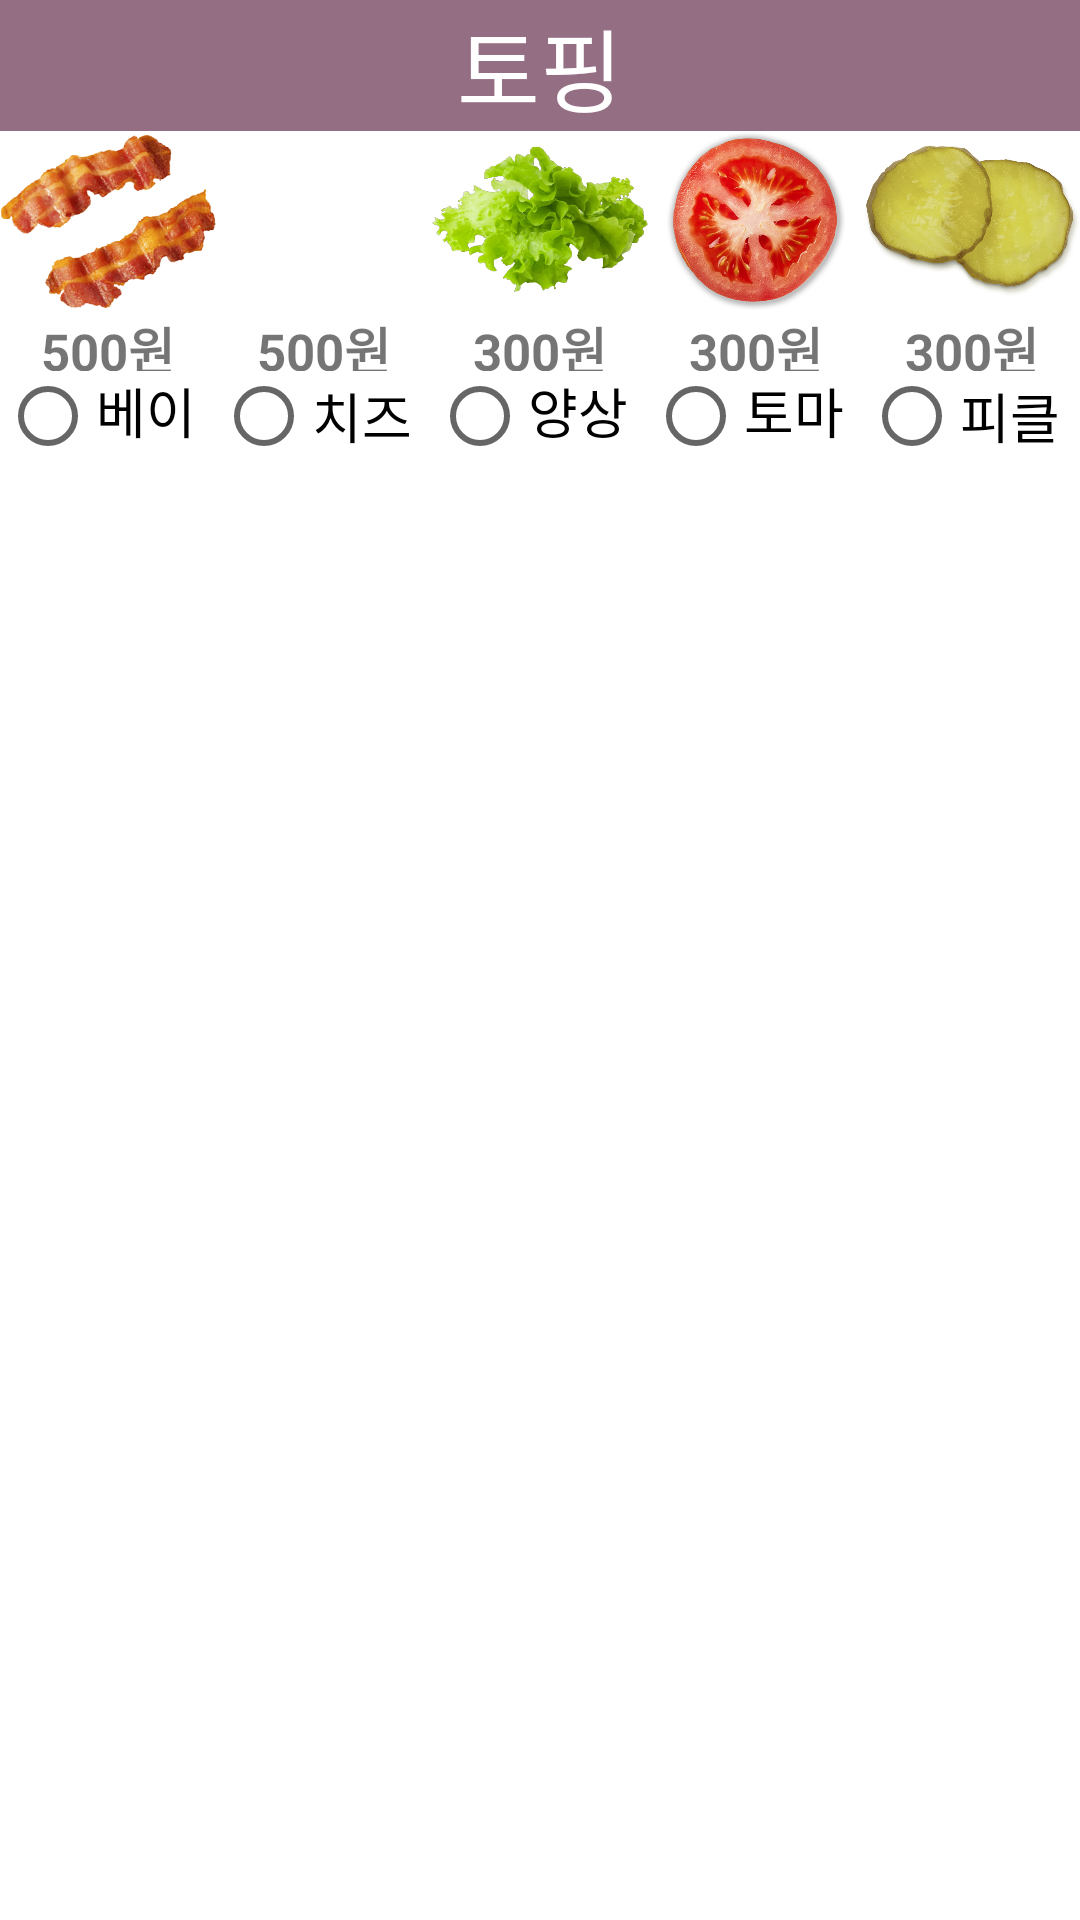

Android layout source for this screen:
<!-- AndroidManifest.xml: application theme Theme.KioskUI -->
<!-- res/layout/custom_dialog_single.xml -->
<?xml version="1.0" encoding="utf-8"?>
<LinearLayout xmlns:android="http://schemas.android.com/apk/res/android"
    android:layout_width="550dp"
    android:layout_height="match_parent"
    android:orientation="vertical">

    <TextView
        android:id="@+id/topping"
        android:layout_width="match_parent"
        android:layout_height="wrap_content"
        android:background="@color/colorPrimaryVariant"
        android:gravity="center"
        android:text="토핑"
        android:textColor="@color/white"
        android:textSize="30dp" />

    <LinearLayout
        android:layout_width="match_parent"
        android:layout_height="60dp"
        android:orientation="horizontal">

        <ImageView
            android:id="@+id/topping1img"
            android:layout_width="0dp"
            android:layout_height="match_parent"
            android:layout_weight="1"
            android:src="@drawable/topping_bacon" />

        <ImageView
            android:id="@+id/topping2img"
            android:layout_width="0dp"
            android:layout_height="match_parent"
            android:layout_weight="1"
            android:src="@drawable/topping_cheese" />

        <ImageView
            android:id="@+id/topping3img"
            android:layout_width="0dp"
            android:layout_height="match_parent"
            android:layout_weight="1"
            android:src="@drawable/topping_lettuce" />

        <ImageView
            android:id="@+id/topping4img"
            android:layout_width="0dp"
            android:layout_height="match_parent"
            android:layout_weight="1"
            android:src="@drawable/topping_tomato" />

        <ImageView
            android:id="@+id/topping5img"
            android:layout_width="0dp"
            android:layout_height="match_parent"
            android:layout_weight="1"
            android:src="@drawable/topping_pickle" />
    </LinearLayout>

    <LinearLayout
        android:layout_width="match_parent"
        android:layout_height="20dp"
        android:orientation="horizontal">

        <TextView
            android:id="@+id/topping1tv"
            android:layout_width="0dp"
            android:layout_height="match_parent"
            android:layout_weight="1"
            android:gravity="center"
            android:text="500원"
            android:textSize="17dp"
            android:textStyle="bold" />

        <TextView
            android:id="@+id/topping2tv"
            android:layout_width="0dp"
            android:layout_height="match_parent"
            android:layout_weight="1"
            android:gravity="center"
            android:text="500원"
            android:textSize="17dp"
            android:textStyle="bold" />

        <TextView
            android:id="@+id/topping3tv"
            android:layout_width="0dp"
            android:layout_height="match_parent"
            android:layout_weight="1"
            android:gravity="center"
            android:text="300원"
            android:textSize="17dp"
            android:textStyle="bold" />

        <TextView
            android:id="@+id/topping4tv"
            android:layout_width="0dp"
            android:layout_height="match_parent"
            android:layout_weight="1"
            android:gravity="center"
            android:text="300원"
            android:textSize="17dp"
            android:textStyle="bold" />

        <TextView
            android:id="@+id/topping5tv"
            android:layout_width="0dp"
            android:layout_height="match_parent"
            android:layout_weight="1"
            android:gravity="center"
            android:text="300원"
            android:textSize="17dp"
            android:textStyle="bold" />
    </LinearLayout>

    <LinearLayout
        android:layout_width="match_parent"
        android:layout_height="30dp"
        android:orientation="horizontal">

        <RadioGroup
            android:id="@+id/toppingrg1"
            android:layout_width="match_parent"
            android:layout_height="match_parent"
            android:gravity="center"
            android:orientation="horizontal">

            <RadioButton
                android:id="@+id/topping1rb"
                android:layout_width="0dp"
                android:layout_height="match_parent"
                android:layout_weight="1"
                android:drawablePadding="20dp"

                android:text="베이컨"
                android:textSize="18dp" />

            <RadioButton
                android:id="@+id/topping2rb"
                android:layout_width="0dp"
                android:layout_height="match_parent"
                android:layout_weight="1"
                android:text="치즈"
                android:textSize="18dp" />

            <RadioButton
                android:id="@+id/topping3rb"
                android:layout_width="0dp"
                android:layout_height="match_parent"
                android:layout_weight="1"
                android:text="양상추"
                android:textSize="18dp" />

            <RadioButton
                android:id="@+id/topping4rb"
                android:layout_width="0dp"
                android:layout_height="match_parent"
                android:layout_weight="1"
                android:text="토마토"
                android:textSize="18dp" />

            <RadioButton
                android:id="@+id/topping5rb"
                android:layout_width="0dp"
                android:layout_height="match_parent"
                android:layout_weight="1"
                android:text="피클"
                android:textSize="18dp" />
        </RadioGroup>
    </LinearLayout>

</LinearLayout>
<!-- resources referenced by this layout -->
<resources>
  <color name="colorPrimaryVariant">#946E83</color>
  <color name="white">#FFFFFFFF</color>
  <!-- drawable topping_bacon: png bitmap (drawable, 356765 bytes) -->
  <!-- drawable topping_lettuce: png bitmap (drawable, 217455 bytes) -->
  <!-- drawable topping_pickle: png bitmap (drawable, 207327 bytes) -->
  <!-- drawable topping_tomato: png bitmap (drawable, 494117 bytes) -->
  <style name="Theme.KioskUI" parent="Theme.MaterialComponents.DayNight.DarkActionBar">
          <item name="windowNoTitle">true</item>
          <item name="android:windowFullscreen">true</item>
          
          <item name="colorPrimary">@color/purple_500</item>
          <item name="colorPrimaryVariant">@color/purple_700</item>
          <item name="colorOnPrimary">@color/white</item>
          
          <item name="colorSecondary">@color/teal_200</item>
          <item name="colorSecondaryVariant">@color/teal_700</item>
          <item name="colorOnSecondary">@color/black</item>
          
          <item name="android:statusBarColor" tools:targetApi="l">?attr/colorPrimaryVariant</item>
          
      </style>
  <color name="purple_500">#FF6200EE</color>
  <color name="purple_700">#FF3700B3</color>
  <color name="teal_200">#FF03DAC5</color>
  <color name="teal_700">#FF018786</color>
  <color name="black">#FF000000</color>
</resources>
